Dataset: dataset_merged (GitHub, fatmanurpolat15/SAS). Classes: diger, enkaz, kaya, mayin.

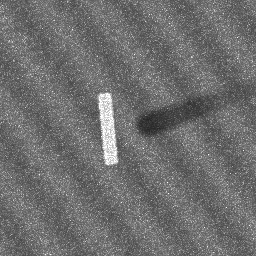
Label: enkaz

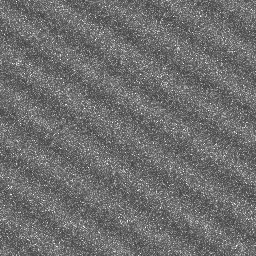
Label: diger

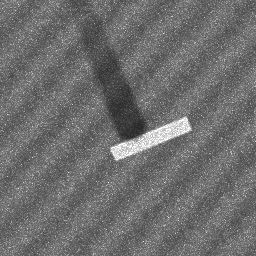
Label: enkaz

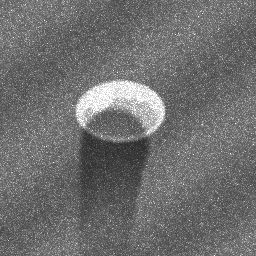
Label: mayin

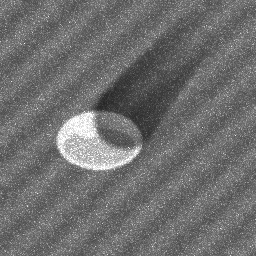
Label: mayin

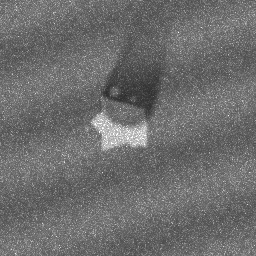
Label: kaya
